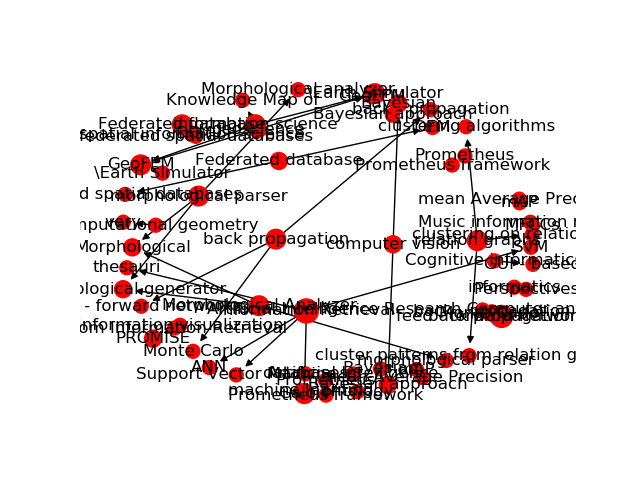

The data file committed next to this chart (first rows):
Source, Target, Type, Weight
79, 1970, Directed, 4
1129, 2239, Directed, 4
1129, 2240, Directed, 4
1129, 2242, Directed, 4
24, 1777, Directed, 3
32, 1770, Directed, 3
56, 1788, Directed, 3
57, 1788, Directed, 3
58, 1788, Directed, 3
59, 1789, Directed, 3
59, 1790, Directed, 3
99, 1806, Directed, 3
99, 1807, Directed, 3
99, 1808, Directed, 3
9, 1828, Directed, 3
9, 1829, Directed, 3
361, 1888, Directed, 3
360, 1961, Directed, 3
543, 1961, Directed, 3
555, 1963, Directed, 3
19, 1962, Directed, 3
19, 1963, Directed, 3
558, 1962, Directed, 3
9, 1989, Directed, 3
6, 2007, Directed, 3
641, 2012, Directed, 3
641, 2013, Directed, 3
79, 2012, Directed, 3
79, 2013, Directed, 3
642, 2013, Directed, 3
643, 2012, Directed, 3
9, 2037, Directed, 3
132, 2037, Directed, 3
276, 2037, Directed, 3
822, 2086, Directed, 3
823, 2085, Directed, 3
9, 2098, Directed, 3
353, 2131, Directed, 3
1034, 2181, Directed, 3
1034, 2182, Directed, 3
1034, 2183, Directed, 3
1035, 2180, Directed, 3
1036, 2180, Directed, 3
1037, 2180, Directed, 3
1038, 2180, Directed, 3
47, 2210, Directed, 3
1131, 2239, Directed, 3
1131, 2241, Directed, 3
1131, 2242, Directed, 3
85, 2267, Directed, 3
85, 2268, Directed, 3
1220, 2286, Directed, 3
1221, 2286, Directed, 3
1222, 2286, Directed, 3
1223, 2286, Directed, 3
1224, 2286, Directed, 3
1225, 2286, Directed, 3
23, 2286, Directed, 3
1226, 2281, Directed, 3
1226, 2282, Directed, 3
... 40 more rows
